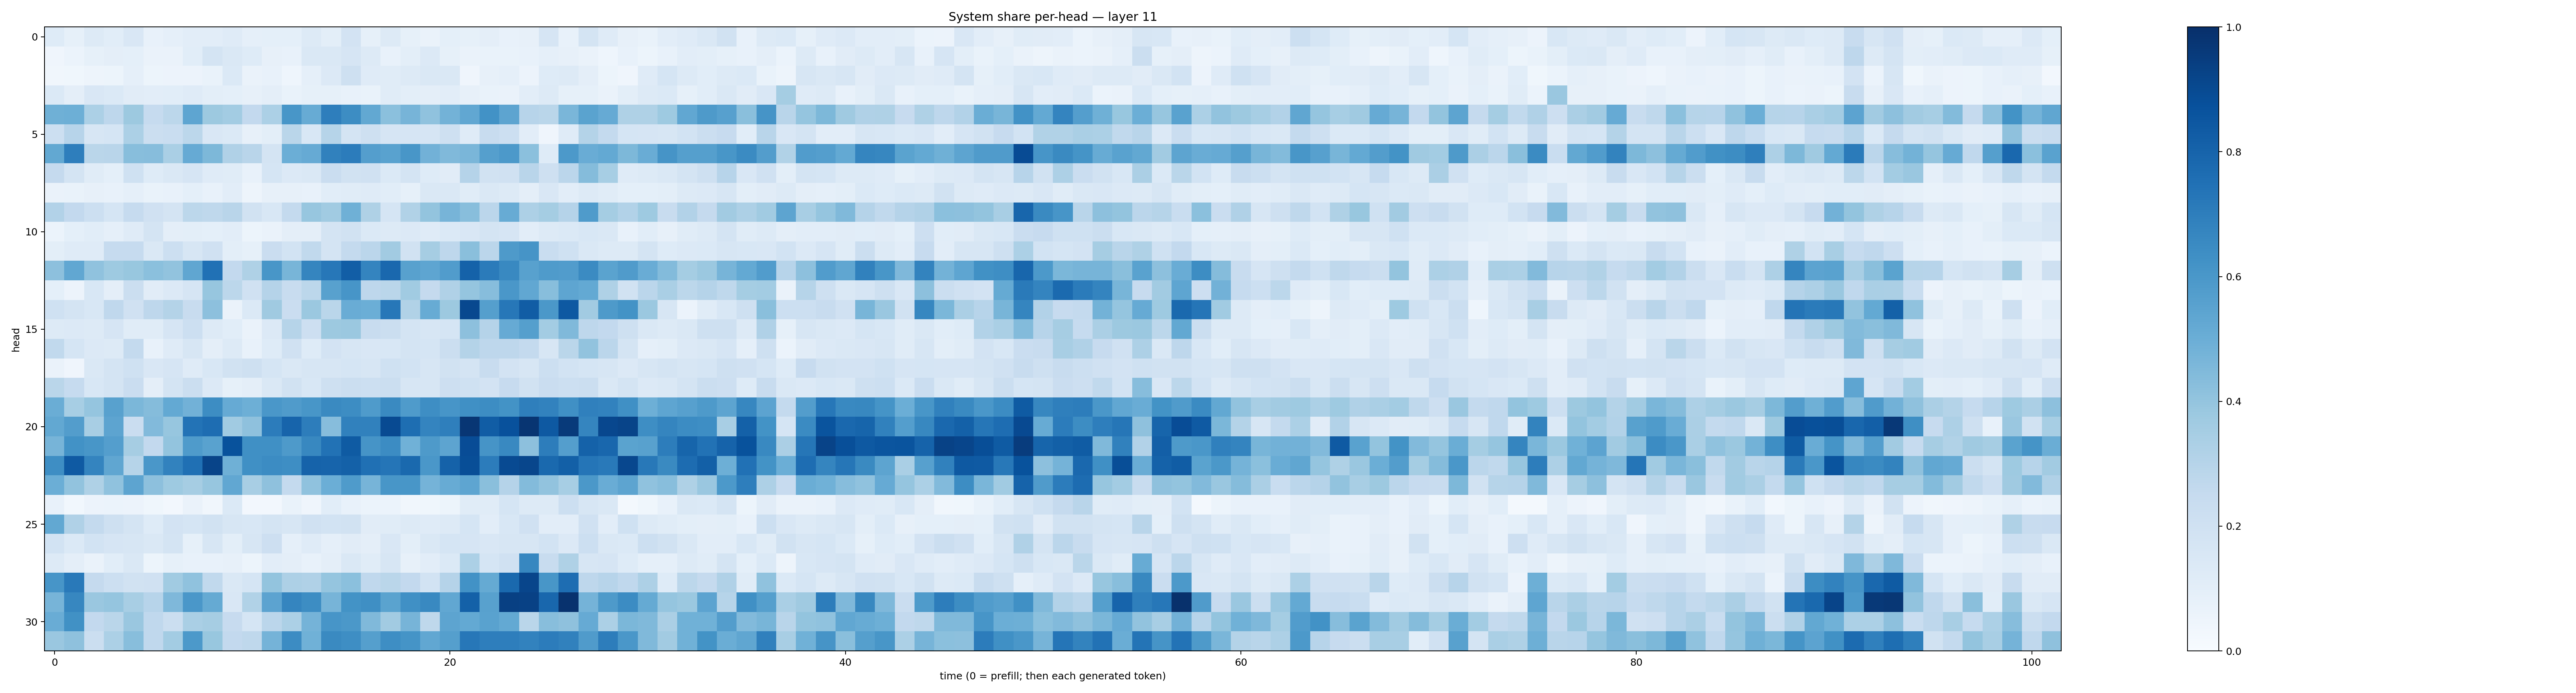

Values plotted in this chart, from the file beside it:
0.124875486, 0.08435458, 0.13098323, 0.10649365, 0.15026203, 0.07183276, 0.08839827, 0.10226499, 0.104307055, 0.12096558, 0.088015415, 0.093626834, 0.09090969, 0.12523344, 0.09962045, 0.18249138, 0.082233064, 0.13049398, 0.08268491, 0.064831704, 0.08985085, 0.08419638, 0.09702193, 0.0732106
0.04279, 0.06117, 0.08323, 0.09587, 0.0932, 0.06458, 0.06505, 0.1082, 0.1773, 0.1445, 0.1249, 0.08198, 0.07471, 0.1419, 0.1438, 0.166, 0.1324, 0.07596, 0.1015, 0.1337, 0.08486, 0.06406, 0.06725, 0.06849
0.03274, 0.0364, 0.04832, 0.0543, 0.08635, 0.05341, 0.05652, 0.05508, 0.06918, 0.1389, 0.06427, 0.07511, 0.04517, 0.08639, 0.1347, 0.2097, 0.1196, 0.1153, 0.1314, 0.147, 0.144, 0.04184, 0.07919, 0.08688
0.1386, 0.09425, 0.1512, 0.1378, 0.1096, 0.1047, 0.1074, 0.1184, 0.09942, 0.09203, 0.08126, 0.09704, 0.06919, 0.08319, 0.08299, 0.07642, 0.06975, 0.1156, 0.09903, 0.09427, 0.1048, 0.08126, 0.06947, 0.06407
0.4894, 0.4956, 0.332, 0.2747, 0.3772, 0.2494, 0.2808, 0.5382, 0.3754, 0.3567, 0.2595, 0.3298, 0.6021, 0.5116, 0.6985, 0.644, 0.5268, 0.4207, 0.4714, 0.4095, 0.4777, 0.5298, 0.6247, 0.5425
0.2162, 0.2954, 0.1637, 0.1701, 0.3284, 0.2222, 0.2338, 0.2777, 0.1491, 0.138, 0.07877, 0.0986, 0.2879, 0.1557, 0.2977, 0.1781, 0.2077, 0.1673, 0.1679, 0.1668, 0.2102, 0.1185, 0.2347, 0.2171
0.5251, 0.6972, 0.2875, 0.291, 0.4288, 0.4333, 0.3362, 0.5139, 0.4535, 0.3188, 0.2892, 0.174, 0.4989, 0.5127, 0.6866, 0.7037, 0.5678, 0.553, 0.6023, 0.4834, 0.4485, 0.4611, 0.5643, 0.5921
0.2501, 0.1769, 0.1164, 0.09148, 0.1995, 0.1249, 0.1466, 0.1645, 0.12, 0.1167, 0.07789, 0.1702, 0.1331, 0.1426, 0.2273, 0.1881, 0.1962, 0.1398, 0.1761, 0.1239, 0.1108, 0.3043, 0.1894, 0.1976
0.0653, 0.06919, 0.07978, 0.07224, 0.08688, 0.06945, 0.07478, 0.09132, 0.07786, 0.1032, 0.04914, 0.07899, 0.08203, 0.07466, 0.107, 0.1137, 0.1197, 0.108, 0.08418, 0.143, 0.1471, 0.1145, 0.1444, 0.127
0.3092, 0.259, 0.2183, 0.1691, 0.2498, 0.1978, 0.1729, 0.2808, 0.2701, 0.2911, 0.1881, 0.1548, 0.2549, 0.3944, 0.3649, 0.4898, 0.3209, 0.1711, 0.3146, 0.4009, 0.4709, 0.4261, 0.2839, 0.509
0.05877, 0.09072, 0.1063, 0.0893, 0.1187, 0.1743, 0.09713, 0.09805, 0.09313, 0.1051, 0.05208, 0.06527, 0.09652, 0.09695, 0.1731, 0.1922, 0.1403, 0.1285, 0.1357, 0.1195, 0.1381, 0.1499, 0.1732, 0.1647
0.09924, 0.1183, 0.1194, 0.2471, 0.2472, 0.1421, 0.2156, 0.1591, 0.1989, 0.09791, 0.08497, 0.2278, 0.1873, 0.2632, 0.1753, 0.2569, 0.2819, 0.3616, 0.1939, 0.3491, 0.2764, 0.422, 0.2844, 0.5865
0.4147, 0.5276, 0.4078, 0.3748, 0.3881, 0.4211, 0.4045, 0.5337, 0.7497, 0.2586, 0.3218, 0.6043, 0.4663, 0.6689, 0.7257, 0.8221, 0.6742, 0.782, 0.5578, 0.5355, 0.5776, 0.8049, 0.7082, 0.6598
0.08988, 0.05634, 0.1523, 0.09651, 0.2261, 0.1132, 0.1338, 0.1674, 0.3943, 0.2798, 0.1982, 0.3028, 0.2355, 0.2811, 0.5552, 0.6087, 0.2737, 0.2856, 0.366, 0.2524, 0.3186, 0.3956, 0.4324, 0.6013
0.2013, 0.1723, 0.1544, 0.2665, 0.196, 0.2754, 0.3052, 0.2388, 0.4167, 0.06585, 0.1391, 0.3685, 0.2276, 0.3795, 0.288, 0.5047, 0.4977, 0.7256, 0.3128, 0.511, 0.3763, 0.906, 0.5638, 0.726
0.1288, 0.1352, 0.1296, 0.1652, 0.117, 0.1172, 0.1647, 0.2173, 0.1267, 0.1078, 0.06601, 0.1339, 0.3004, 0.2119, 0.3782, 0.3825, 0.2415, 0.2204, 0.1782, 0.1596, 0.17, 0.4175, 0.3013, 0.5141
0.2639, 0.1685, 0.135, 0.1311, 0.2572, 0.07665, 0.121, 0.1595, 0.09395, 0.1273, 0.07645, 0.1214, 0.1984, 0.1212, 0.1818, 0.1625, 0.1491, 0.1531, 0.178, 0.1681, 0.2209, 0.3055, 0.2769, 0.2762
0.06312, 0.04045, 0.1475, 0.1734, 0.203, 0.15, 0.1659, 0.1209, 0.1551, 0.1885, 0.2052, 0.1716, 0.1478, 0.1618, 0.1607, 0.1711, 0.1608, 0.1999, 0.1845, 0.1628, 0.192, 0.1731, 0.2352, 0.1812
0.2872, 0.2463, 0.1539, 0.1743, 0.227, 0.09559, 0.1745, 0.2212, 0.1357, 0.08319, 0.09613, 0.1471, 0.1908, 0.1547, 0.2089, 0.2264, 0.2167, 0.2222, 0.16, 0.1572, 0.2112, 0.1994, 0.181, 0.2434
0.5029, 0.3466, 0.3962, 0.5553, 0.4608, 0.4352, 0.5227, 0.4828, 0.6424, 0.5155, 0.4957, 0.6002, 0.5786, 0.6045, 0.6543, 0.6431, 0.5828, 0.6524, 0.5847, 0.638, 0.6073, 0.6325, 0.6413, 0.618
0.5258, 0.5729, 0.3422, 0.5415, 0.2301, 0.4422, 0.3929, 0.7386, 0.7651, 0.3662, 0.4117, 0.7033, 0.7996, 0.7028, 0.433, 0.6856, 0.6867, 0.8957, 0.7611, 0.6724, 0.6922, 0.9761, 0.825, 0.8721
0.4715, 0.6229, 0.6048, 0.5676, 0.3492, 0.2587, 0.4006, 0.5847, 0.5528, 0.8682, 0.6297, 0.6315, 0.5891, 0.6603, 0.7455, 0.8352, 0.6105, 0.6469, 0.4847, 0.5898, 0.5407, 0.8881, 0.6115, 0.658
0.6397, 0.8359, 0.6749, 0.5319, 0.2995, 0.6013, 0.6819, 0.7537, 0.9185, 0.4901, 0.6324, 0.6467, 0.6371, 0.8041, 0.7969, 0.8087, 0.7533, 0.7334, 0.7781, 0.5993, 0.8059, 0.8834, 0.7057, 0.8975
0.4994, 0.4024, 0.323, 0.4074, 0.5419, 0.4174, 0.3734, 0.3509, 0.3907, 0.5303, 0.3403, 0.4123, 0.256, 0.4087, 0.4986, 0.5859, 0.4699, 0.6036, 0.6024, 0.4738, 0.5102, 0.5372, 0.4227, 0.3037
0.07734, 0.03082, 0.05532, 0.06051, 0.05625, 0.0388, 0.02635, 0.06333, 0.03273, 0.1369, 0.0239, 0.02652, 0.0668, 0.03987, 0.1085, 0.07225, 0.05919, 0.05865, 0.03395, 0.03539, 0.05281, 0.1161, 0.1168, 0.1704
0.527, 0.32, 0.2571, 0.2059, 0.1765, 0.1225, 0.1799, 0.1691, 0.1877, 0.1564, 0.1549, 0.1792, 0.1623, 0.1981, 0.1852, 0.1883, 0.1125, 0.1134, 0.1315, 0.118, 0.1307, 0.1711, 0.104, 0.155
0.1852, 0.1383, 0.1855, 0.1662, 0.1585, 0.1477, 0.1723, 0.0846, 0.1598, 0.09896, 0.1587, 0.211, 0.08895, 0.1186, 0.08802, 0.1126, 0.09644, 0.1492, 0.09873, 0.1465, 0.1695, 0.1656, 0.1518, 0.157
0.1265, 0.09434, 0.06526, 0.1059, 0.1424, 0.05348, 0.08465, 0.07345, 0.07694, 0.07857, 0.0521, 0.1052, 0.09456, 0.07792, 0.09465, 0.142, 0.1153, 0.1588, 0.07853, 0.1033, 0.1396, 0.3306, 0.1707, 0.1976
0.6081, 0.7159, 0.2514, 0.2167, 0.1929, 0.1973, 0.3652, 0.4091, 0.2624, 0.1448, 0.1689, 0.4009, 0.3265, 0.3197, 0.3964, 0.4211, 0.2674, 0.287, 0.2601, 0.1862, 0.3036, 0.6244, 0.5161, 0.7807
0.4702, 0.6668, 0.3832, 0.3965, 0.3423, 0.2962, 0.4517, 0.5991, 0.519, 0.1491, 0.3155, 0.5431, 0.6706, 0.642, 0.4723, 0.6175, 0.6363, 0.5501, 0.6322, 0.6566, 0.5285, 0.8104, 0.5557, 0.9344
0.5076, 0.6285, 0.2593, 0.2859, 0.3834, 0.2664, 0.2216, 0.3397, 0.3489, 0.246, 0.1696, 0.2829, 0.3315, 0.4749, 0.6064, 0.5969, 0.4464, 0.3595, 0.4694, 0.2713, 0.5422, 0.5229, 0.5532, 0.5209
0.3856, 0.4119, 0.2227, 0.3304, 0.4271, 0.2659, 0.3592, 0.5911, 0.3871, 0.2602, 0.2721, 0.4753, 0.6457, 0.4864, 0.6526, 0.6368, 0.5648, 0.6405, 0.6153, 0.5282, 0.5629, 0.7229, 0.6991, 0.6977
